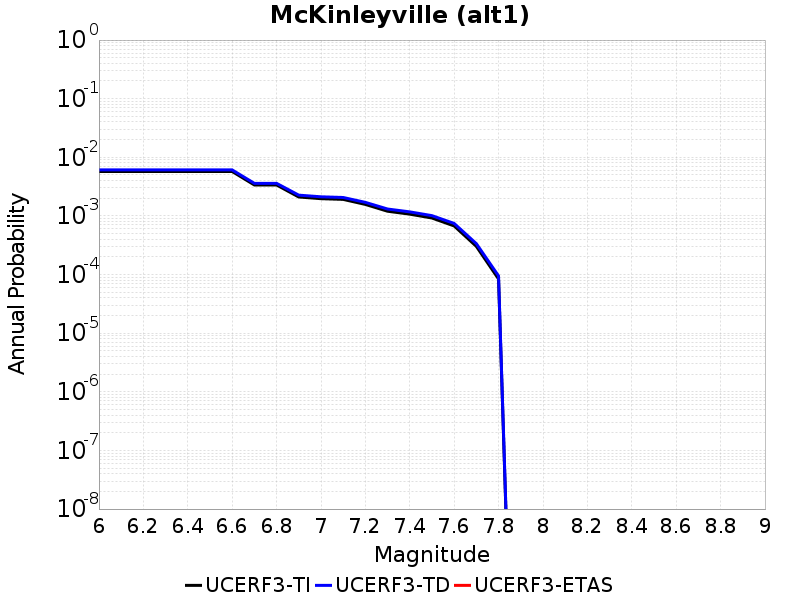

The table this chart was drawn from, first rows:
Magnitude, UCERF3-TI Prob, UCERF3-TD Prob, UCERF3-ETAS Prob
6.0, 0.005738, 0.006099, 0.0
6.1, 0.005738, 0.006099, 0.0
6.2, 0.005738, 0.006099, 0.0
6.3, 0.005738, 0.006099, 0.0
6.4, 0.005738, 0.006099, 0.0
6.5, 0.005738, 0.006099, 0.0
6.6, 0.005738, 0.006099, 0.0
6.7, 0.003377, 0.003601, 0.0
6.8, 0.003377, 0.003601, 0.0
6.9, 0.002105, 0.002263, 0.0
7.0, 0.00197, 0.002121, 0.0
7.1, 0.001916, 0.002064, 0.0
7.2, 0.001573, 0.001704, 0.0
7.3, 0.001203, 0.001312, 0.0
7.4, 0.001073, 0.001173, 0.0
7.5, 9.218261E-4, 0.001011, 0.0
7.6, 6.7518733E-4, 7.448786E-4, 0.0
7.7, 3.0291567E-4, 3.3667422E-4, 0.0
7.8, 8.411359E-5, 9.474791E-5, 0.0
